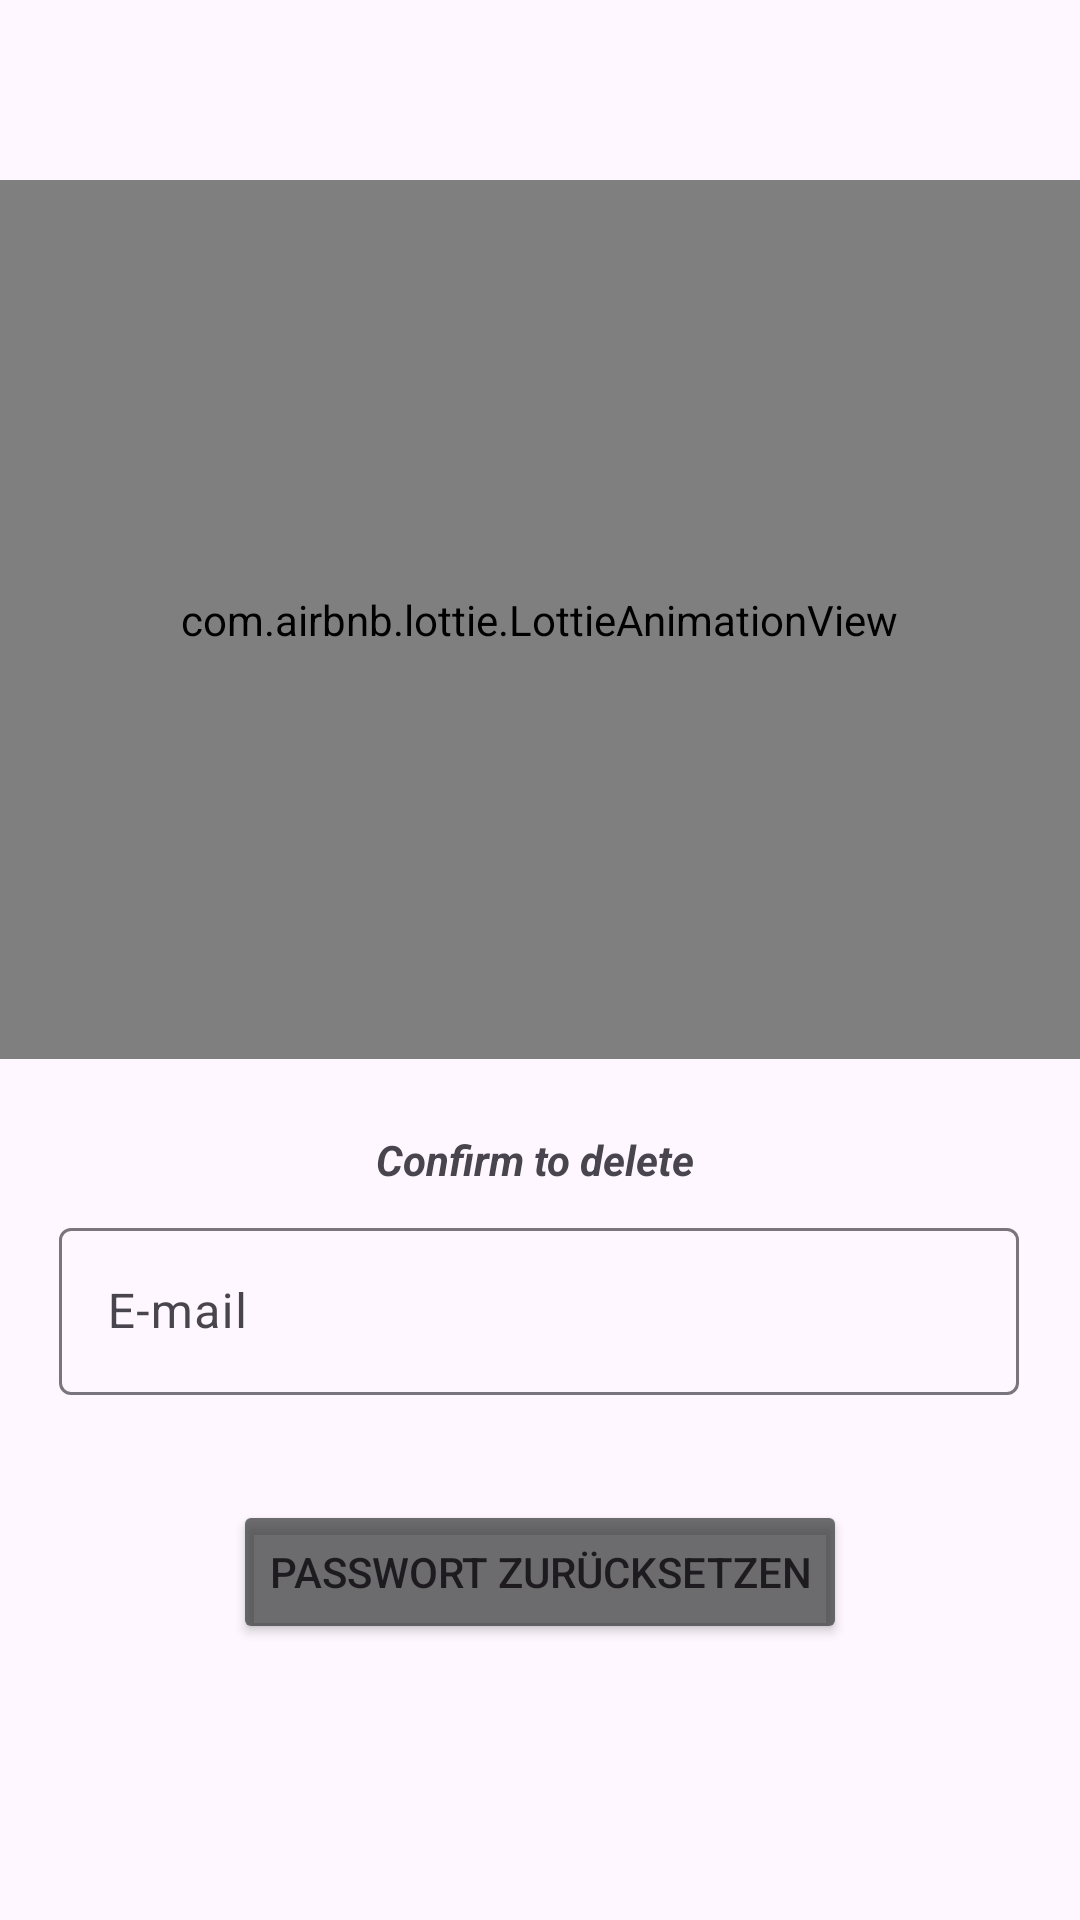

Reconstruct the res/layout file that produces this screen, plus the resources it refers to.
<!-- AndroidManifest.xml: application theme Theme.RestuarantProjektApp -->
<!-- res/layout/fragment_passwort_vergessen.xml -->
<androidx.constraintlayout.widget.ConstraintLayout xmlns:android="http://schemas.android.com/apk/res/android"
    xmlns:app="http://schemas.android.com/apk/res-auto"
    xmlns:tools="http://schemas.android.com/tools"
    android:id="@+id/frameLayout9"
    android:layout_width="match_parent"
    android:layout_height="match_parent"
    tools:context="com.example.restaurantappprojektandroid.ui.authentification.PasswortVergessenFragment">

    <com.google.android.material.textfield.TextInputLayout
        android:id="@+id/textInputLayout7"
        android:layout_width="320dp"
        android:layout_height="66dp"
        android:layout_marginTop="8dp"
        app:layout_constraintEnd_toEndOf="parent"
        app:layout_constraintHorizontal_bias="0.494"
        app:layout_constraintStart_toStartOf="parent"
        app:layout_constraintTop_toBottomOf="@+id/tv_confirm_delete">

        <com.google.android.material.textfield.TextInputEditText
            android:id="@+id/et_email_"
            android:layout_width="match_parent"
            android:layout_height="wrap_content"
            android:hint="E-mail" />
    </com.google.android.material.textfield.TextInputLayout>

    <com.airbnb.lottie.LottieAnimationView
        android:id="@+id/lottieAnimationView"
        android:layout_width="479dp"
        android:layout_height="293dp"
        android:layout_marginStart="130dp"
        android:layout_marginTop="60dp"
        android:layout_marginEnd="131dp"
        app:layout_constraintEnd_toEndOf="parent"
        app:layout_constraintStart_toStartOf="parent"
        app:layout_constraintTop_toTopOf="parent"
        app:lottie_autoPlay="true"
        app:lottie_loop="true"
        app:lottie_rawRes="@raw/login">

    </com.airbnb.lottie.LottieAnimationView>

    <Button
        android:id="@+id/btn_passwort_zurücksetzen"
        android:layout_width="wrap_content"
        android:layout_height="wrap_content"
        android:layout_marginTop="30dp"
        android:backgroundTint="#B6333434"
        android:text="Passwort zurücksetzen"
        app:layout_constraintEnd_toEndOf="parent"
        app:layout_constraintStart_toStartOf="parent"
        app:layout_constraintTop_toBottomOf="@+id/textInputLayout7" />

    <ImageView
        android:id="@+id/iv_arrow_back___"
        android:layout_width="38dp"
        android:layout_height="38dp"
        android:layout_marginStart="16dp"
        android:layout_marginTop="34dp"
        android:src="@drawable/baseline_arrow_back_24"
        app:layout_constraintStart_toStartOf="parent"
        app:layout_constraintTop_toTopOf="parent" />

    <TextView
        android:id="@+id/tv_confirm_delete"
        android:layout_width="wrap_content"
        android:layout_height="wrap_content"
        android:layout_marginTop="24dp"
        android:text="Confirm to delete "
        android:textStyle="bold|italic"
        app:layout_constraintEnd_toEndOf="parent"
        app:layout_constraintStart_toStartOf="parent"
        app:layout_constraintTop_toBottomOf="@+id/lottieAnimationView" />
</androidx.constraintlayout.widget.ConstraintLayout>
<!-- resources referenced by this layout -->
<resources>
  <style name="Theme.RestuarantProjektApp" parent="Base.Theme.RestuarantProjektApp" />
  <style name="Base.Theme.RestuarantProjektApp" parent="Theme.Material3.DayNight.NoActionBar">
          
          
      </style>
</resources>
